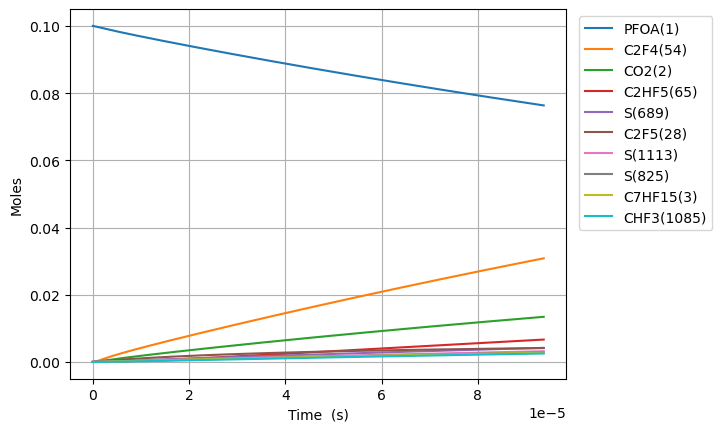

Values plotted in this chart, from the file beside it:
Time (s), Volume (m^3), O2, Ar, He, Ne, N2, PFOA(1), C2F5(28), S(27), C5F11(24), S(23), S(25), C3F7(26), S(21), C4F9(22), C7HF15(3), CO2(2), C6F13(30), S(29), S(52), S(53), S(165), S(164)
0.0, 0.1122, 0.9, 0.0, 0.0, 0.0, 0.0, 0.1, 0.0, 0.0, 0.0, 0.0, 0.0, 0.0, 0.0, 0.0, 0.0, 0.0, 0.0, 0.0, 0.0, 0.0, 0.0, 0.0
2.700792026291892e-18, 0.1122, 0.9, 0.0, 0.0, 0.0, 0.0, 0.1, 1.8593294892375315e-16, 1.8593278896650893e-16, 1.2846907919512513e-16, 1.284690791983332e-16, 1.1127106244366726e-16, 1.1127106254487954e-16, 1.1126803048619309e-16, 1.1126803048646988e-16, 9.921384799392122e-17, 9.921384900480488e-17, 8.982996488128489e-17, 8.982996488365138e-17, 1.5976020287920266e-22, 1.9156336255772703e-25, 8.101365295807082e-26, 1.7556665493071514e-26
7.562217673617298e-18, 0.1122, 0.9, 0.0, 0.0, 0.0, 0.0, 0.1, 5.206122569927557e-16, 5.2061129102956895e-16, 3.5971342173840573e-16, 3.5971342175778425e-16, 3.1155897451495577e-16, 3.1155897512627944e-16, 3.1155048535449956e-16, 3.115504853561716e-16, 2.7779877438297605e-16, 2.7779878048465264e-16, 2.5152390166204343e-16, 2.5152390167633833e-16, 9.647730429354268e-22, 1.1570417145725571e-24, 4.89322451953892e-25, 1.0604225636556457e-25
1.728506896826811e-17, 0.1122, 0.9, 0.0, 0.0, 0.0, 0.0, 0.1, 1.1899708731557688e-15, 1.1899662242766536e-15, 8.222021067931882e-16, 8.222021068865069e-16, 7.121347973482829e-16, 7.121348002915575e-16, 7.121153950637485e-16, 7.12115395071799e-16, 6.349686271610723e-16, 6.349686564967376e-16, 5.749117752013436e-16, 5.749117752701796e-16, 4.6431489483461674e-21, 5.570647659332827e-24, 2.3558768493278727e-24, 5.105477843497122e-25
3.6730771557569734e-17, 0.1122, 0.9, 0.0, 0.0, 0.0, 0.0, 0.1, 2.5286881055819956e-15, 2.5286678186596458e-15, 1.7471794767756378e-15, 1.7471794771833542e-15, 1.5132864377779382e-15, 1.5132864506321178e-15, 1.5132452143727893e-15, 1.5132452144079492e-15, 1.349308332717211e-15, 1.3493084604724994e-15, 1.2216875221910757e-15, 1.2216875224918124e-15, 2.026189601214676e-20, 2.432839294108778e-23, 1.028873207918263e-23, 2.2296960196691324e-24
7.562217673617298e-17, 0.1122, 0.9, 0.0, 0.0, 0.0, 0.0, 0.1, 5.206122570836601e-15, 5.2060380099694135e-15, 3.597134216232078e-15, 3.597134217935623e-15, 3.1155896976892606e-15, 3.115589751353979e-15, 3.115504852553034e-15, 3.1155048526998316e-15, 2.7779877438292736e-15, 2.7779882741869636e-15, 2.5152390158150692e-15, 2.5152390170715113e-15, 8.445637719801344e-20, 1.0156550985816862e-22, 4.295342217994108e-23, 9.30853956286904e-24
1.5340498709337945e-16, 0.1122, 0.9, 0.0, 0.0, 0.0, 0.0, 0.1, 1.0560991502965113e-14, 1.0560647126674621e-14, 7.297043693111114e-15, 7.297043700082102e-15, 6.3201961337200025e-15, 6.3201963529664115e-15, 6.320024127162105e-15, 6.320024127761925e-15, 5.635346566052536e-15, 5.63534870863886e-15, 5.102342001641168e-15, 5.1023420067816735e-15, 3.439493338118254e-19, 4.149222128672493e-22, 1.7547867215066292e-22, 3.8028401780777456e-23
3.0897060780779243e-16, 0.1122, 0.9, 0.0, 0.0, 0.0, 0.0, 0.1, 2.1270729373783557e-14, 2.1269346024452332e-14, 1.4696862638733828e-14, 1.4696862667003012e-14, 1.2729408670614304e-14, 1.2729409556911468e-14, 1.2729062669374029e-14, 1.2729062671799426e-14, 1.1350064210495617e-14, 1.1350072682306905e-14, 1.0276547967605821e-14, 1.0276547988444683e-14, 1.3816228556152413e-18, 1.6771335456525726e-21, 7.0931226080956435e-22, 1.5371672147293194e-22
6.201018492366183e-16, 0.1122, 0.9, 0.0, 0.0, 0.0, 0.0, 0.1, 4.269020514231868e-14, 4.268471131139137e-14, 2.9496500497437846e-14, 2.9496500611822443e-14, 2.5547832403737593e-14, 2.554783596803487e-14, 2.5547139725768693e-14, 2.5547139735527682e-14, 2.2779499499367997e-14, 2.2779532134746026e-14, 2.0624959876784936e-14, 2.0624959961048776e-14, 5.486883728470054e-18, 6.743297640996025e-21, 2.8521086701313345e-21, 6.180868997280356e-22
1.2423643320942702e-15, 0.1122, 0.9, 0.0, 0.0, 0.0, 0.0, 0.1, 8.552915679188507e-14, 8.550765534792914e-14, 5.909577608468038e-14, 5.909577654886415e-14, 5.118467450735022e-14, 5.1184688805880287e-14, 5.1183293726408507e-14, 5.118329376559722e-14, 4.563837007705765e-14, 4.563849075156334e-14, 4.1321783604142424e-14, 4.1321783945682164e-14, 2.1473543054687025e-17, 2.7040670884449216e-20, 1.1438193434008319e-20, 2.4787946745332603e-21
2.486889297809574e-15, 0.1122, 0.9, 0.0, 0.0, 0.0, 0.0, 0.1, 1.712070605757322e-13, 1.7112492217080055e-13, 1.182943267385046e-13, 1.1829432863719627e-13, 1.0245833726425813e-13, 1.0245839456307122e-13, 1.0245560127884969e-13, 1.0245560143618838e-13, 9.135611123221644e-14, 9.135652854292926e-14, 8.271543069485441e-14, 8.271543208908314e-14, 8.202636141603027e-17, 1.082814311602534e-19, 4.581213088274843e-20, 9.928026000591062e-21
4.975939229240182e-15, 0.1122, 0.9, 0.0, 0.0, 0.0, 0.0, 0.1, 3.425628703029804e-13, 3.4226213674802575e-13, 2.3669142596351465e-13, 2.366914338262847e-13, 2.0500557697855246e-13, 2.0500580652749686e-13, 2.050002145867572e-13, 2.05000215219179e-13, 1.8279159354165217e-13, 1.8279289913062086e-13, 1.6550272342026646e-13, 1.6550272917743088e-13, 3.0028303569603684e-16, 4.3324997745343987e-19, 1.833654786215797e-19, 3.973732059699521e-20
9.954039092101397e-15, 0.1122, 0.9, 0.0, 0.0, 0.0, 0.0, 0.1, 6.852744995589265e-13, 6.842487577682794e-13, 4.734856160829999e-13, 4.734856490635993e-13, 4.100997132230369e-13, 4.1010063293417673e-13, 4.1008943400527273e-13, 4.100894365523939e-13, 3.65662558156996e-13, 3.6566616116031643e-13, 3.310773030470429e-13, 3.3107732711890347e-13, 1.0239263222913801e-15, 1.7325516606683904e-18, 7.33681275315671e-19, 1.5899578847271306e-19
1.493213895496261e-14, 0.1122, 0.9, 0.0, 0.0, 0.0, 0.0, 0.1, 1.0279861393827087e-12, 1.0260225431608313e-12, 7.102797978719587e-13, 7.102798696869728e-13, 6.151935062973982e-13, 6.151954622814409e-13, 6.151786462197247e-13, 6.151786516528423e-13, 5.485335227688122e-13, 5.485396539695884e-13, 4.966518768497722e-13, 4.966519291965823e-13, 1.9597225637227764e-15, 3.680776821374955e-18, 1.5591933836689613e-18, 3.378906861348467e-19
1.9910238817823828e-14, 0.1122, 0.9, 0.0, 0.0, 0.0, 0.0, 0.1, 1.370697790279254e-12, 1.367638888412389e-12, 9.470739713303948e-13, 9.47074096039413e-13, 8.20286956215617e-13, 8.202902948852957e-13, 8.202678512252973e-13, 8.202678605205246e-13, 7.314044873771006e-13, 7.314132499172333e-13, 6.622264448284544e-13, 6.622265356574435e-13, 3.0522729755410963e-15, 6.2775895625472444e-18, 2.659889014715939e-18, 5.764185648846423e-19
2.9866438543546255e-14, 0.1122, 0.9, 0.0, 0.0, 0.0, 0.0, 0.1, 2.056121118998741e-12, 2.0506203197500937e-12, 1.4206622986960455e-12, 1.4206625628190782e-12, 1.2304730507289625e-12, 1.2304799683495642e-12, 1.230446244308037e-12, 1.230446263627969e-12, 1.097146416585399e-12, 1.0971605353415744e-12, 9.93375567117137e-13, 9.933757593307356e-13, 5.487016031480697e-15, 1.2992656472494744e-17, 5.507079487026622e-18, 1.1934185807685994e-18
3.982263826926869e-14, 0.1122, 0.9, 0.0, 0.0, 0.0, 0.0, 0.1, 2.7415444905640965e-12, 2.7333014320664675e-12, 1.894250595427404e-12, 1.8942510520856226e-12, 1.6406578834509105e-12, 1.6406696551957219e-12, 1.64062461085921e-12, 1.6406246438153103e-12, 1.4628883457807247e-12, 1.4629078980542514e-12, 1.324524667988723e-12, 1.3245250001777786e-12, 8.219539087638019e-15, 2.209099655551889e-17, 9.366111687832109e-18, 2.0296816908294168e-18
5.973503772071356e-14, 0.1122, 0.9, 0.0, 0.0, 0.0, 0.0, 0.1, 4.112391377881605e-12, 4.0982784968648325e-12, 2.8414270882978313e-12, 2.8414281067258533e-12, 2.4610234061914827e-12, 2.4610490753410522e-12, 2.460981256810143e-12, 2.460981328928394e-12, 2.19437220412878e-12, 2.194402670564632e-12, 1.986822799405644e-12, 1.9868235400357923e-12, 1.406137316832329e-14, 4.8108702811250845e-17, 2.0406181373926577e-17, 4.422048554184012e-18
7.964743717215842e-14, 0.1122, 0.9, 0.0, 0.0, 0.0, 0.0, 0.1, 5.483238540482905e-12, 5.462922784202663e-12, 3.788603390222766e-12, 3.788605306821753e-12, 3.281381066329982e-12, 3.2814285849476543e-12, 3.2813377373456033e-12, 3.2813378711789993e-12, 2.9258560623959784e-12, 2.9258975123029263e-12, 2.6491207973284296e-12, 2.6491221911301726e-12, 2.0220072230970244e-14, 8.89671550877911e-17, 3.7751090197599566e-17, 8.1805474836764e-18
9.955983662360329e-14, 0.1122, 0.9, 0.0, 0.0, 0.0, 0.0, 0.1, 6.854085866670789e-12, 6.827566056624168e-12, 4.735779579152253e-12, 4.7357825934134255e-12, 4.101734074668406e-12, 4.101808148067166e-12, 4.101694120025462e-12, 4.101694328888145e-12, 3.657339920615328e-12, 3.657392386808325e-12, 3.3114187162536468e-12, 3.311420908410379e-12, 2.6370360754210727e-14, 1.3860400211274625e-16, 5.882605297040045e-17, 1.2747223956052499e-17
1.3938463552649303e-13, 0.1122, 0.9, 0.0, 0.0, 0.0, 0.0, 0.1, 9.595781371933447e-12, 9.556812625026693e-12, 6.630131367360686e-12, 6.630137617445537e-12, 5.742415825164754e-12, 5.7425675530656946e-12, 5.742406375167401e-12, 5.742406803138923e-12, 5.1203076368043365e-12, 5.1203823408187066e-12, 4.636014141866599e-12, 4.636018687972181e-12, 3.866175440899038e-14, 2.836632681312247e-16, 1.20432888527849e-16, 2.609582114289099e-17
2.1903423333227247e-13, 0.1122, 0.9, 0.0, 0.0, 0.0, 0.0, 0.1, 1.5079175466773848e-11, 1.5015134167048545e-11, 1.0418832811167463e-11, 1.0418849295831164e-11, 9.023691621181142e-12, 9.024087370996804e-12, 9.023829043054452e-12, 9.023830156053987e-12, 8.046243068279286e-12, 8.04636298982189e-12, 7.285203502138537e-12, 7.285215494692642e-12, 6.3238502575234e-14, 7.392141060203172e-16, 3.13962729572451e-16, 6.80237931560326e-17
2.986838311380519e-13, 0.1122, 0.9, 0.0, 0.0, 0.0, 0.0, 0.1, 2.0562572645871388e-11, 2.0473279815171515e-11, 1.4207532122365354e-11, 1.4207562604445109e-11, 1.2304879769334358e-11, 1.230560819681891e-11, 1.2305249871340602e-11, 1.2305251913383218e-11, 1.0972178498851171e-11, 1.0972344381265747e-11, 9.934391371457346e-12, 9.934413548980075e-12, 8.781366725724145e-14, 1.3600413935330168e-15, 5.777564924605867e-16, 1.2516846220897625e-16
3.783334289438314e-13, 0.1122, 0.9, 0.0, 0.0, 0.0, 0.0, 0.1, 2.604597290921849e-11, 2.593124905539641e-11, 1.7996229300955556e-11, 1.7996277543226497e-11, 1.5585980326694525e-11, 1.5587130030525542e-11, 1.5586668862805156e-11, 1.558667207512728e-11, 1.3898113928519987e-11, 1.3898326515218868e-11, 1.2583577749823866e-11, 1.2583612850830336e-11, 1.1238791862274916e-13, 2.145989400641507e-15, 9.117619677559129e-16, 1.9751576060795316e-16
5.376326245553903e-13, 0.1122, 0.9, 0.0, 0.0, 0.0, 0.0, 0.1, 3.701278067445138e-11, 3.684677375660341e-11, 2.5573618653039997e-11, 2.557371124651448e-11, 2.2147976048051704e-11, 2.2150176063375888e-11, 2.21495025433845e-11, 2.2149508653876745e-11, 1.974998478573818e-11, 1.975029252575917e-11, 1.7881947007385766e-11, 1.7882014382480664e-11, 1.6153452231816139e-13, 4.104931117118426e-15, 1.7443937041962317e-15, 3.7784640966179913e-16
6.969318201669493e-13, 0.1122, 0.9, 0.0, 0.0, 0.0, 0.0, 0.1, 4.797959978155475e-11, 4.7761650601180666e-11, 3.315100016277532e-11, 3.3151150944033976e-11, 2.870965014028697e-11, 2.8713225802561818e-11, 2.8712329492169612e-11, 2.8712339365095964e-11, 2.5601855639635463e-11, 2.5602261266791365e-11, 2.3180310782191302e-11, 2.3180420501855148e-11, 2.1067820416617506e-13, 6.669789040573043e-15, 2.834785799556631e-15, 6.139658741013407e-16
8.562310157785082e-13, 0.1122, 0.9, 0.0, 0.0, 0.0, 0.0, 0.1, 5.894643104065223e-11, 5.867583435037235e-11, 4.0728373270001764e-11, 4.0728597063563436e-11, 3.5270980010394864e-11, 3.527627951281132e-11, 3.527514924653532e-11, 3.527516378968005e-11, 3.145372648997465e-11, 3.145423293335652e-11, 2.847866868262064e-11, 2.8478831536642087e-11, 2.5981875904637407e-13, 9.882805229126748e-15, 4.201001596636465e-15, 9.09765327259413e-16
1e-12, 0.1122, 0.9, 0.0, 0.0, 0.0, 0.0, 0.1, 6.88441074282064e-11, 6.852537972937127e-11, 4.7567014590932885e-11, 4.756731727158125e-11, 4.119233938952481e-11, 4.11994991257258e-11, 4.1198147960358404e-11, 4.1198167479421255e-11, 3.673509356921164e-11, 3.673569356749888e-11, 3.326048010519362e-11, 3.326070037059634e-11, 3.0416583578541446e-13, 1.3348680763337587e-14, 5.675107537637465e-15, 1.2288547930101855e-15
1.174829407001626e-12, 0.1122, 0.9, 0.0, 0.0, 0.0, 0.0, 0.1, 8.088013077807909e-11, 8.050208599816633e-11, 5.588309374918557e-11, 5.588350896946899e-11, 4.839258803458562e-11, 4.840239909586998e-11, 4.840076684125013e-11, 4.8400793384082875e-11, 4.315746817975518e-11, 4.315818522689776e-11, 3.9075366491394517e-11, 3.907566866116827e-11, 3.580903483896695e-13, 1.8287015014582496e-14, 7.775876429178299e-15, 1.6835195424855393e-15
1.8120261894478616e-12, 0.1122, 0.9, 0.0, 0.0, 0.0, 0.0, 0.1, 1.2474767821892333e-10, 1.241462173504925e-10, 8.619243239638712e-11, 8.619341095289365e-11, 7.463163754913043e-11, 7.465468661427616e-11, 7.465191557619586e-11, 7.465197602505608e-11, 6.656495151599159e-11, 6.65661254366724e-11, 6.026869058098698e-11, 6.02694027614773e-11, 5.545958280157196e-13, 4.2920004316775384e-14, 1.8261429711140133e-14, 3.951601548123631e-15
2.449222971894097e-12, 0.1122, 0.9, 0.0, 0.0, 0.0, 0.0, 0.1, 1.686154231168538e-10, 1.6777923014568294e-10, 1.1650163451183425e-10, 1.1650341723493606e-10, 1.0086514666788923e-10, 1.0090703865728864e-10, 1.0090294981706679e-10, 1.0090305651473188e-10, 8.997243479441211e-11, 8.997411318456651e-11, 8.14619192182686e-11, 8.146321673174885e-11, 7.510512395822074e-13, 7.794098761906786e-14, 3.318046460003544e-14, 7.176418264077495e-15
3.723616536786568e-12, 0.1122, 0.9, 0.0, 0.0, 0.0, 0.0, 0.1, 2.563515051015046e-10, 2.550123082388759e-10, 1.7711962927406124e-10, 1.7712374245302592e-10, 1.5331569569861847e-10, 1.5341193625472962e-10, 1.5340468111177794e-10, 1.5340491113428642e-10, 1.367874011778577e-10, 1.3679023125447225e-10, 1.2384809022440494e-10, 1.238510842075601e-10, 1.1438136957455085e-12, 1.7873864310413757e-13, 7.61804647376387e-14, 1.6459332976588757e-14
4.99801010167904e-12, 0.1122, 0.9, 0.0, 0.0, 0.0, 0.0, 0.1, 3.440883766671118e-10, 3.422018640138653e-10, 2.3773707808134223e-10, 2.377444843914071e-10, 2.0574443667936978e-10, 2.05917091863173e-10, 2.0590596874918344e-10, 2.0590635727591775e-10, 1.836023673301094e-10, 1.8360653942610108e-10, 1.662338795415962e-10, 1.6623927106126752e-10, 1.5363801654195682e-12, 3.201354073317858e-13, 1.3659158498919481e-13, 2.9483020618217616e-14
6.272403666571511e-12, 0.1122, 0.9, 0.0, 0.0, 0.0, 0.0, 0.1, 4.318260377879385e-10, 4.293484805436382e-10, 2.983539809521126e-10, 2.983656428224201e-10, 2.581515859481842e-10, 2.584225054700599e-10, 2.584068208209705e-10, 2.5840739495248893e-10, 2.3041733325117298e-10, 2.3042303769890957e-10, 2.086192871827306e-10, 2.0862777728133742e-10, 1.9287532742894613e-12, 5.015471423203264e-13, 2.1421583773524005e-13, 4.6194648496806845e-14
7.546797231463983e-12, 0.1122, 0.9, 0.0, 0.0, 0.0, 0.0, 0.1, 5.195644884513092e-10, 5.164527480901391e-10, 3.589703378957944e-10, 3.589872175214841e-10, 3.1053736300726787e-10, 3.10928177066985e-10, 3.1090724496029626e-10, 3.109080241700938e-10, 2.772322989410504e-10, 2.7723972607573756e-10, 2.510043131543948e-10, 2.5101660286154e-10, 2.32093568040879e-12, 7.223824580769525e-13, 3.088522569622157e-13, 6.654071108926814e-14
1e-11, 0.1122, 0.9, 0.0, 0.0, 0.0, 0.0, 0.1, 6.884628952680605e-10, 6.840108742795253e-10, 4.756550576824107e-10, 4.756846895754727e-10, 4.1132035006628347e-10, 4.120021216184197e-10, 4.119691799046934e-10, 4.11970385937764e-10, 3.6735092930275264e-10, 3.6736220846926064e-10, 3.325942525452191e-10, 3.326158300687783e-10, 3.075357295320397e-12, 1.2565076432004961e-12, 5.382485973916211e-13, 1.1576039747020629e-13
1.0095584361248924e-11, 0.1122, 0.9, 0.0, 0.0, 0.0, 0.0, 0.1, 6.950437583794483e-10, 6.905363728431767e-10, 4.802014140224636e-10, 4.802316149156985e-10, 4.1524559823406967e-10, 4.1594029420660954e-10, 4.159068341867957e-10, 4.1590805724026115e-10, 3.7086222962724787e-10, 3.708736731573729e-10, 3.357732201036926e-10, 3.3579521208792043e-10, 3.1047380059262596e-12, 1.2801830699829542e-12, 5.484309396333946e-13, 1.1794235738586635e-13
1.2644371491033867e-11, 0.1122, 0.9, 0.0, 0.0, 0.0, 0.0, 0.1, 8.705261863941677e-10, 8.644573149805732e-10, 6.01430306506273e-10, 6.014776748374283e-10, 5.19870854469102e-10, 5.209534432291939e-10, 5.209047868857971e-10, 5.209064565123842e-10, 4.644921593887044e-10, 4.6450838070571374e-10, 4.2054060042089246e-10, 4.20575098709195e-10, 3.887807751692403e-12, 1.9889516522056978e-12, 8.537592829497013e-13, 1.832727692905654e-13
1.519315862081881e-11, 0.1122, 0.9, 0.0, 0.0, 0.0, 0.0, 0.1, 1.0460117724404527e-09, 1.0382202622168485e-09, 7.22657015390799e-10, 7.227253954950977e-10, 6.244148948369881e-10, 6.259676240808621e-10, 6.25901147639958e-10, 6.259032220110187e-10, 5.581220882254213e-10, 5.581438487597462e-10, 5.053064541364552e-10, 5.053562626953274e-10, 4.670166027311613e-12, 2.8439913951264936e-12, 1.2232215693670333e-12, 2.62106401091604e-13
1.7741945750603753e-11, 0.1122, 0.9, 0.0, 0.0, 0.0, 0.0, 0.1, 1.2215005164688228e-09, 1.2118296968587184e-09, 8.438815407157438e-10, 8.439747751581196e-10, 7.288794174296831e-10, 7.309828367098596e-10, 7.308959509290401e-10, 7.308983537578913e-10, 6.517520161373979e-10, 6.517800773607416e-10, 5.900707812781327e-10, 5.90138704019321e-10, 5.451833017400386e-12, 3.840811306944832e-12, 1.6552608684391461e-12, 3.540359898992828e-13
2.0290732880388696e-11, 0.1122, 0.9, 0.0, 0.0, 0.0, 0.0, 0.1, 1.3969924184325634e-09, 1.385289822897733e-09, 9.65103882518755e-10, 9.652258121840498e-10, 8.332660270436926e-10, 8.359990810662635e-10, 8.358892224138364e-10, 8.358918517733991e-10, 7.453819431246339e-10, 7.454170665505189e-10, 6.748335818722398e-10, 6.749224226560724e-10, 6.232827653273688e-12, 4.9751992752802135e-12, 2.148405004825117e-12, 4.586792049592934e-13
2.283952001017364e-11, 0.1122, 0.9, 0.0, 0.0, 0.0, 0.0, 0.1, 1.5724874782843418e-09, 1.5586046155850842e-09, 1.0863240408378085e-09, 1.0864785049999769e-09, 9.375762525201375e-10, 9.410163571005889e-10, 9.408809818586564e-10, 9.408837160783284e-10, 8.390118691871285e-10, 8.39054816370819e-10, 7.595948559453212e-10, 7.597074185807365e-10, 7.0131678361872786e-12, 6.243172405190773e-12, 2.7012507633483626e-12, 5.75674192956545e-13
2.5388307139958582e-11, 0.1122, 0.9, 0.0, 0.0, 0.0, 0.0, 0.1, 1.7479856959749749e-09, 1.7317779740450332e-09, 1.2075420157121795e-09, 1.2077328520508002e-09, 1.0418116000735813e-09, 1.0460346647626295e-09, 1.0458712470242242e-09, 1.045873946694411e-09, 9.326417943248823e-10, 9.32693326863658e-10, 8.443546035248286e-10, 8.44493691767842e-10, 7.792871124585114e-12, 7.640824099817382e-12, 3.3124152821654543e-12, 7.046658445715793e-13
2.7937094269743525e-11, 0.1122, 0.9, 0.0, 0.0, 0.0, 0.0, 0.1, 1.923487071454055e-09, 1.904813792278346e-09, 1.328757807182073e-09, 1.3289888517745494e-09, 1.1459735788555761e-09, 1.1510540040012307e-09, 1.1508600348377871e-09, 1.1508625436439503e-09, 1.0262717185378952e-09, 1.0263325980720053e-09, 9.29112824638864e-10, 9.292812421914058e-10, 8.571955053837118e-12, 9.16425291159202e-12, 3.98051269556983e-12, 8.452993826375088e-13
3.0485881399528465e-11, 0.1122, 0.9, 0.0, 0.0, 0.0, 0.0, 0.1, 2.09899160467168e-09, 2.07771588178346e-09, 1.4499714152873831e-09, 1.4502465026282936e-09, 1.2500636743824928e-09, 1.2560743747651631e-09, 1.255847359240047e-09, 1.2558495069489646e-09, 1.1199016418261678e-09, 1.1199726300400318e-09, 1.0138695193153117e-09, 1.0140700698258283e-09, 9.350436787795419e-12, 1.0809640073270977e-11, 4.704178316580489e-12, 9.97227313057765e-13
3.3034668529313405e-11, 0.1122, 0.9, 0.0, 0.0, 0.0, 0.0, 0.1, 2.274499295579127e-09, 2.250487876228131e-09, 1.571182840067147e-09, 1.571505803121207e-09, 1.354083314586521e-09, 1.3610957770038538e-09, 1.360833229678628e-09, 1.360834836630891e-09, 1.2135315641896995e-09, 1.213613422812717e-09, 1.0986246875814561e-09, 1.0988601746463422e-09, 1.0128332689499015e-11, 1.2573345017067538e-11, 5.482099625050268e-12, 1.16011802527845e-12
3.5583455659098345e-11, 0.1122, 0.9, 0.0, 0.0, 0.0, 0.0, 0.1, 2.4500101441279846e-09, 2.4231332398173495e-09, 1.6923920815601366e-09, 1.6927667518130109e-09, 1.4580338715684817e-09, 1.46611821066716e-09, 1.4658176525450127e-09, 1.4658185327110407e-09, 1.3071614856284901e-09, 1.3072549764353874e-09, 1.1833783294643965e-09, 1.1836515566285546e-09, 1.0905658358887778e-11, 1.4451896991153171e-11, 6.313014755200396e-12, 1.3336550768204993e-12
4.068102991866823e-11, 0.1122, 0.9, 0.0, 0.0, 0.0, 0.0, 0.1, 2.8010413139519086e-09, 2.768057681090243e-09, 1.9348040148440762e-09, 1.935293588086052e-09, 1.665733150873396e-09, 1.6761661720645273e-09, 1.6757821817765283e-09, 1.6757810241534014e-09, 1.4944213257318494e-09, 1.4945403664142892e-09, 1.3528810341912899e-09, 1.3532381519784514e-09, 1.2458660273862298e-11, 1.8539909751125996e-11, 8.128844956486953e-12, 1.7114246231188045e-12
4.509509646868581e-11, 0.1122, 0.9, 0.0, 0.0, 0.0, 0.0, 0.1, 3.1050147095050295e-09, 3.0663548679007552e-09, 2.1447051146899975e-09, 2.1453065518767997e-09, 1.8453722998569934e-09, 1.8580532071235307e-09, 1.8575890090464325e-09, 1.8575854382735584e-09, 1.6565724468415173e-09, 1.6567160736182724e-09, 1.4996510543768608e-09, 1.5000898733399973e-09, 1.3801725481059239e-11, 2.2419741522366778e-11, 9.860994129066388e-12, 2.0700995438132133e-12
4.950916301870339e-11, 0.1122, 0.9, 0.0, 0.0, 0.0, 0.0, 0.1, 3.4089975748706453e-09, 3.3643179987588416e-09, 2.3545996669028092e-09, 2.3553244394698744e-09, 2.024822646489358e-09, 2.03994333494984e-09, 2.0393915532155265e-09, 2.0393849531449303e-09, 1.81872356517767e-09, 1.8188940634547533e-09, 1.6464164969697857e-09, 1.6469454248609811e-09, 1.5143286401631177e-11, 2.6598201245219337e-11, 1.1735150592663776e-11, 2.456519871203482e-12
5.392322956872096e-11, 0.1122, 0.9, 0.0, 0.0, 0.0, 0.0, 0.1, 3.712989909793621e-09, 3.6619622784880365e-09, 2.5644876716866393e-09, 2.565347244144147e-09, 2.2040904262723813e-09, 2.221836555280627e-09, 2.2211898217859333e-09, 2.2211795688799887e-09, 1.9808746807403066e-09, 1.981074336174891e-09, 1.7931773621127213e-09, 1.793804806414349e-09, 1.6483411505546794e-11, 3.10600560591429e-11, 1.3745566779237446e-11, 2.869291139072551e-12
6.275136266875613e-11, 0.1122, 0.9, 0.0, 0.0, 0.0, 0.0, 0.1, 4.321002987290015e-09, 4.256351418781433e-09, 2.9842440397846814e-09, 2.9854075789058075e-09, 2.5621020053100862e-09, 2.5856322724037987e-09, 2.5847735464652445e-09, 2.5847541033916046e-09, 2.3051769035450326e-09, 2.305441731288239e-09, 2.0866853606197944e-09, 2.087535059109808e-09, 1.9159611548934755e-11, 4.077671243615983e-11, 1.8153297401620938e-11, 3.768639440627574e-12
7.069668245878777e-11, 0.1122, 0.9, 0.0, 0.0, 0.0, 0.0, 0.1, 4.868247140361481e-09, 4.790348616233747e-09, 3.3620023809150934e-09, 3.363478633511052e-09, 2.883745589726898e-09, 2.9130589915424723e-09, 2.911984285009737e-09, 2.9119544305351835e-09, 2.597048894583861e-09, 2.5973801969432414e-09, 2.3508269058292713e-09, 2.3519053839722757e-09, 2.1563900020827662e-11, 5.035322318504387e-11, 2.2533154802264514e-11, 4.655538950315405e-12
7.839845390890891e-11, 0.1122, 0.9, 0.0, 0.0, 0.0, 0.0, 0.1, 5.398745868538464e-09, 5.307184706749278e-09, 3.728161028886237e-09, 3.729975770484307e-09, 3.1950469989604825e-09, 3.2304586406488526e-09, 3.2291517781463944e-09, 3.229109918269634e-09, 2.8799741082856817e-09, 2.8803769199761005e-09, 2.606857551339328e-09, 2.60818379289601e-09, 2.3890921193231165e-11, 6.031864739133392e-11, 2.71246245483604e-11, 5.578929812246237e-12
8.610022535903005e-11, 0.1122, 0.9, 0.0, 0.0, 0.0, 0.0, 0.1, 5.9292734208676766e-09, 5.823299889394144e-09, 4.094299747852374e-09, 4.0964877585770936e-09, 3.5058990059219553e-09, 3.547867699377347e-09, 3.5463062159664105e-09, 3.546250493254918e-09, 3.1628993135437744e-09, 3.1633805982989346e-09, 2.862874264047175e-09, 2.864473859486098e-09, 2.621469607012267e-11, 7.089659108006741e-11, 3.20326125138234e-11, 6.5595376400619145e-12
9.38019968091512e-11, 0.1122, 0.9, 0.0, 0.0, 0.0, 0.0, 0.1, 6.459829795993184e-09, 6.3387476581738244e-09, 4.460418538898429e-09, 4.4630145701252486e-09, 3.816325437623667e-09, 3.8652861663321795e-09, 3.863447571459231e-09, 3.863376156088911e-09, 3.4458245103581386e-09, 3.4463912333698333e-09, 3.118877044710829e-09, 3.12077558306529e-09, 2.8535465544421892e-11, 8.20334693187556e-11, 3.723504572232714e-11, 7.592412236711613e-12
9.999999999999999e-11, 0.1122, 0.9, 0.0, 0.0, 0.0, 0.0, 0.1, 6.886816148921912e-09, 6.753103076814662e-09, 4.755038289712282e-09, 4.757987892977096e-09, 4.065847267554709e-09, 4.120735616625589e-09, 4.118657665742979e-09, 4.118572312384706e-09, 3.673508652475111e-09, 3.6741491909857967e-09, 3.3248852526655066e-09, 3.327042946873901e-09, 3.040107312376292e-11, 9.136839265987823e-11, 4.1621525010692966e-11, 8.458485133953475e-12
1.0150376825927233e-10, 0.1122, 0.9, 0.0, 0.0, 0.0, 0.0, 0.1, 6.99041499255914e-09, 6.853576862089014e-09, 4.826517403109311e-09, 4.829556178906658e-09, 4.126348454784606e-09, 4.182714040117644e-09, 4.180575816476874e-09, 4.180486907369448e-09, 3.728749698728774e-09, 3.729408826667442e-09, 3.3748658940882517e-09, 3.3770889629551436e-09, 3.085344959177416e-11, 9.368035205813607e-11, 4.271137345012255e-11, 8.673024736892572e-12
1.0920553970939347e-10, 0.1122, 0.9, 0.0, 0.0, 0.0, 0.0, 0.1, 7.521029009209769e-09, 7.3678320976408375e-09, 5.192596341569921e-09, 5.1961125600433715e-09, 4.435988665693349e-09, 4.500151319338134e-09, 4.497690922805927e-09, 4.497582747694343e-09, 4.01167487865568e-09, 4.012433379689087e-09, 3.630840812937354e-09, 3.633413998476032e-09, 3.31688490380696e-11, 1.0579257079150178e-10, 4.8442465117164755e-11, 9.797232865722857e-12
1.1690731115951461e-10, 0.1122, 0.9, 0.0, 0.0, 0.0, 0.0, 0.1, 8.051671844589354e-09, 7.881554079725574e-09, 5.558655355365168e-09, 5.5626836899077125e-09, 4.745265235363419e-09, 4.817598002598142e-09, 4.814792863276442e-09, 4.814663677661397e-09, 4.2946000501388535e-09, 4.295464893949003e-09, 3.886801802016008e-09, 3.889750688947138e-09, 3.5481847229647345e-11, 1.1832934687057264e-10, 5.4410512268497025e-11, 1.0961248042753662e-11
... 661 more rows
